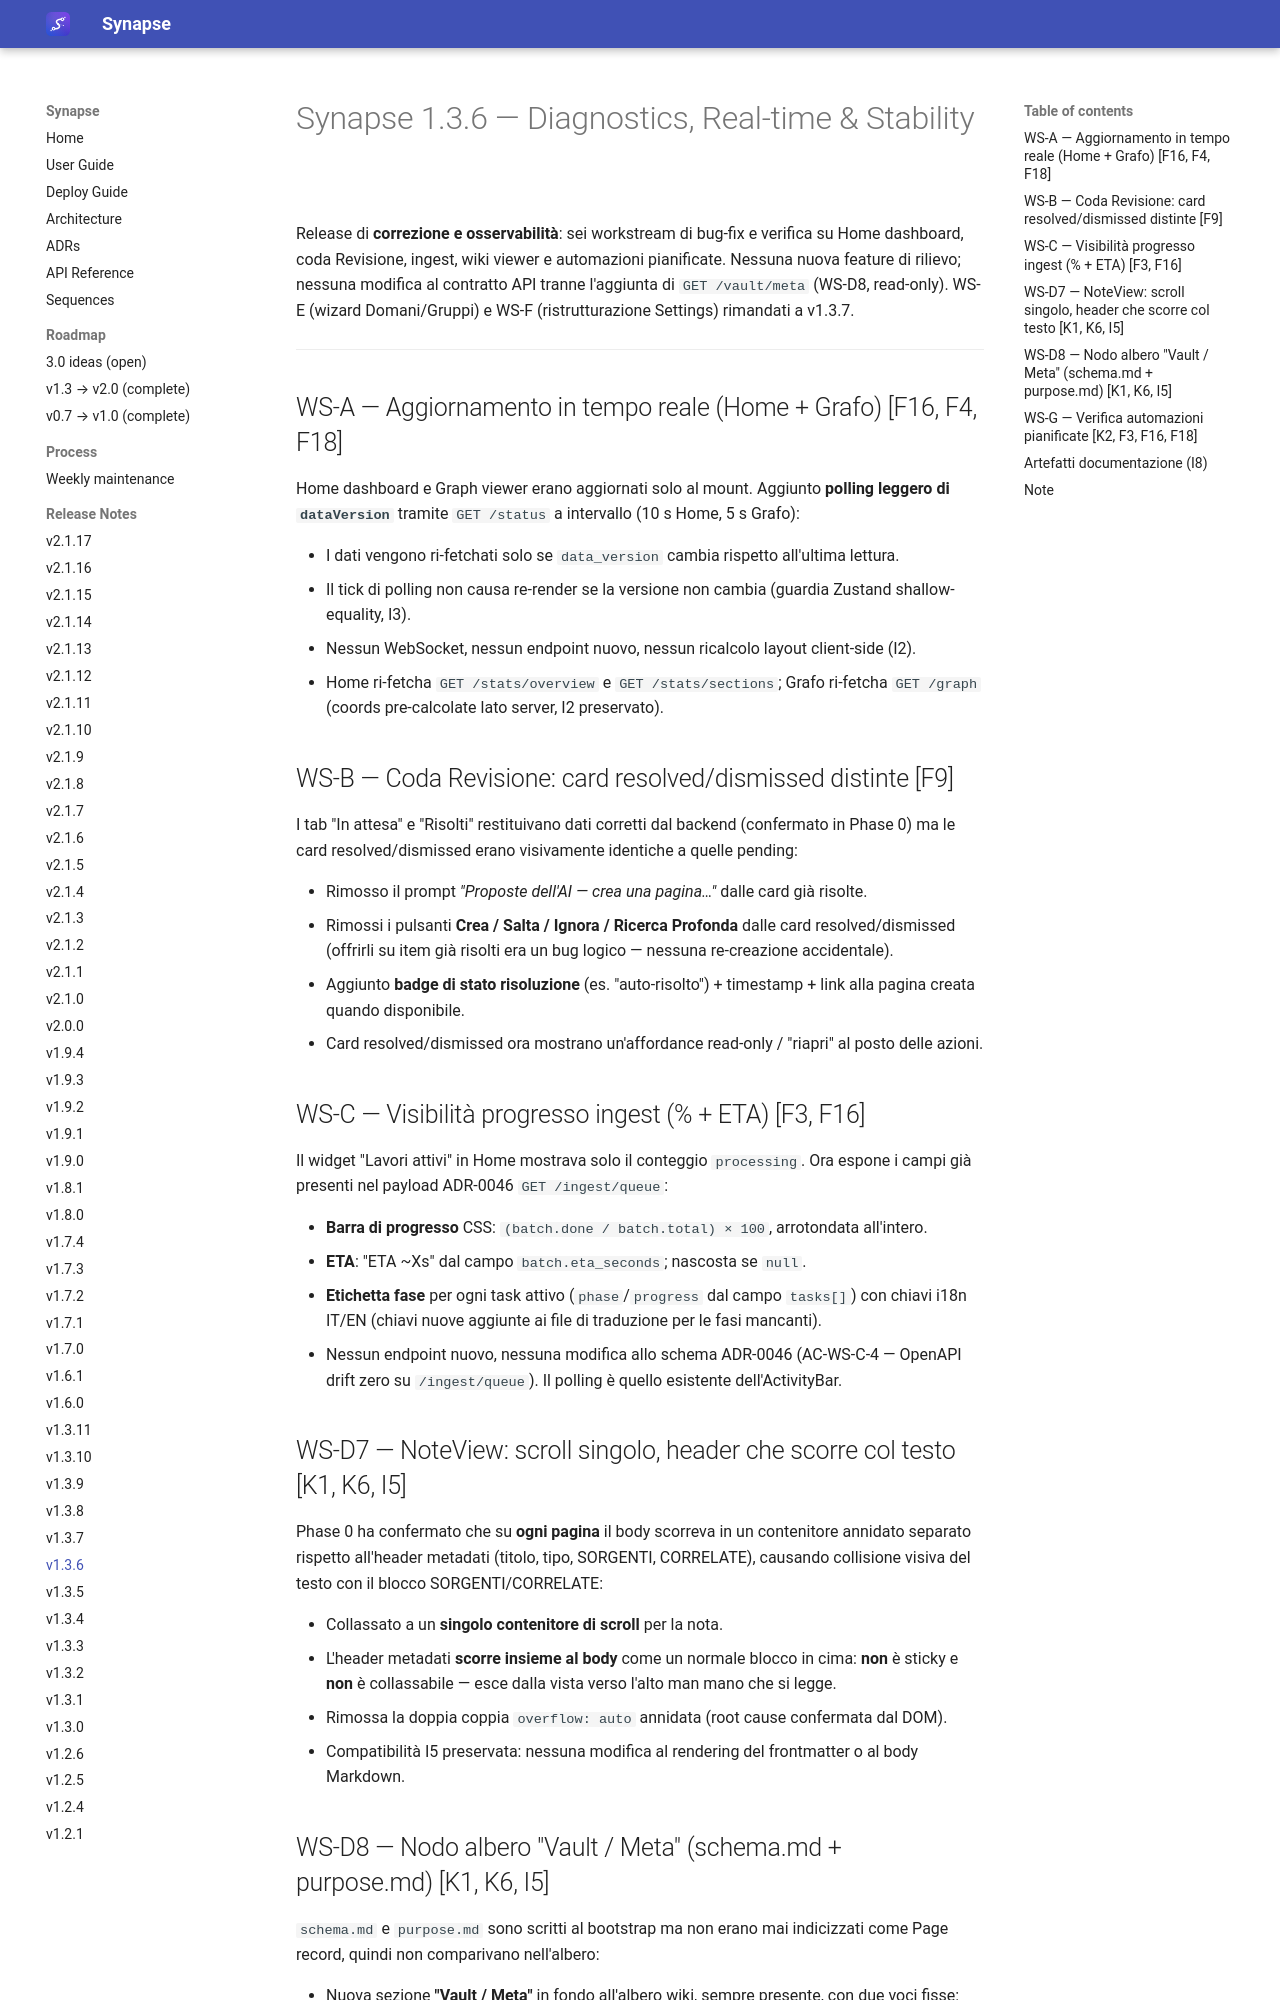

repository: Emanuele-Chiummo/llm-wiki-synapse · page: release-notes/v1.3.6/index.html · generator: mkdocs

# Synapse 1.3.6 — Diagnostics, Real-time & Stability

Release di **correzione e osservabilità**: sei workstream di bug-fix e verifica su Home dashboard,
coda Revisione, ingest, wiki viewer e automazioni pianificate. Nessuna nuova feature di rilievo;
nessuna modifica al contratto API tranne l'aggiunta di `GET /vault/meta` (WS-D8, read-only).
WS-E (wizard Domani/Gruppi) e WS-F (ristrutturazione Settings) rimandati a v1.3.7.

---

## WS-A — Aggiornamento in tempo reale (Home + Grafo) [F16, F4, F18]

Home dashboard e Graph viewer erano aggiornati solo al mount. Aggiunto **polling leggero di
`dataVersion`** tramite `GET /status` a intervallo (10 s Home, 5 s Grafo):

- I dati vengono ri-fetchati solo se `data_version` cambia rispetto all'ultima lettura.
- Il tick di polling non causa re-render se la versione non cambia (guardia Zustand
  shallow-equality, I3).
- Nessun WebSocket, nessun endpoint nuovo, nessun ricalcolo layout client-side (I2).
- Home ri-fetcha `GET /stats/overview` e `GET /stats/sections`; Grafo ri-fetcha `GET /graph`
  (coords pre-calcolate lato server, I2 preservato).

## WS-B — Coda Revisione: card resolved/dismissed distinte [F9]

I tab "In attesa" e "Risolti" restituivano dati corretti dal backend (confermato in Phase 0)
ma le card resolved/dismissed erano visivamente identiche a quelle pending:

- Rimosso il prompt *"Proposte dell'AI — crea una pagina…"* dalle card già risolte.
- Rimossi i pulsanti **Crea / Salta / Ignora / Ricerca Profonda** dalle card resolved/dismissed
  (offrirli su item già risolti era un bug logico — nessuna re-creazione accidentale).
- Aggiunto **badge di stato risoluzione** (es. "auto-risolto") + timestamp + link alla pagina
  creata quando disponibile.
- Card resolved/dismissed ora mostrano un'affordance read-only / "riapri" al posto delle azioni.

## WS-C — Visibilità progresso ingest (% + ETA) [F3, F16]

Il widget "Lavori attivi" in Home mostrava solo il conteggio `processing`. Ora espone i campi
già presenti nel payload ADR-0046 `GET /ingest/queue`:

- **Barra di progresso** CSS: `(batch.done / batch.total) × 100`, arrotondata all'intero.
- **ETA**: "ETA ~Xs" dal campo `batch.eta_seconds`; nascosta se `null`.
- **Etichetta fase** per ogni task attivo (`phase`/`progress` dal campo `tasks[]`) con chiavi
  i18n IT/EN (chiavi nuove aggiunte ai file di traduzione per le fasi mancanti).
- Nessun endpoint nuovo, nessuna modifica allo schema ADR-0046 (AC-WS-C-4 — OpenAPI drift zero
  su `/ingest/queue`). Il polling è quello esistente dell'ActivityBar.

## WS-D7 — NoteView: scroll singolo, header che scorre col testo [K1, K6, I5]

Phase 0 ha confermato che su **ogni pagina** il body scorreva in un contenitore annidato
separato rispetto all'header metadati (titolo, tipo, SORGENTI, CORRELATE), causando collisione
visiva del testo con il blocco SORGENTI/CORRELATE:

- Collassato a un **singolo contenitore di scroll** per la nota.
- L'header metadati **scorre insieme al body** come un normale blocco in cima: **non** è sticky
  e **non** è collassabile — esce dalla vista verso l'alto man mano che si legge.
- Rimossa la doppia coppia `overflow: auto` annidata (root cause confermata dal DOM).
- Compatibilità I5 preservata: nessuna modifica al rendering del frontmatter o al body Markdown.
